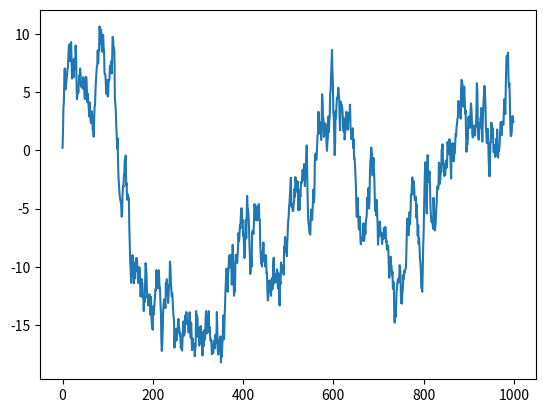

Python code for this plot:
import matplotlib.pyplot as plt
import numpy as np

figure = plt.figure()

ax = figure.add_subplot(1, 1, 1)

ax.plot(np.random.randn(1000).cumsum())

plt.show()
